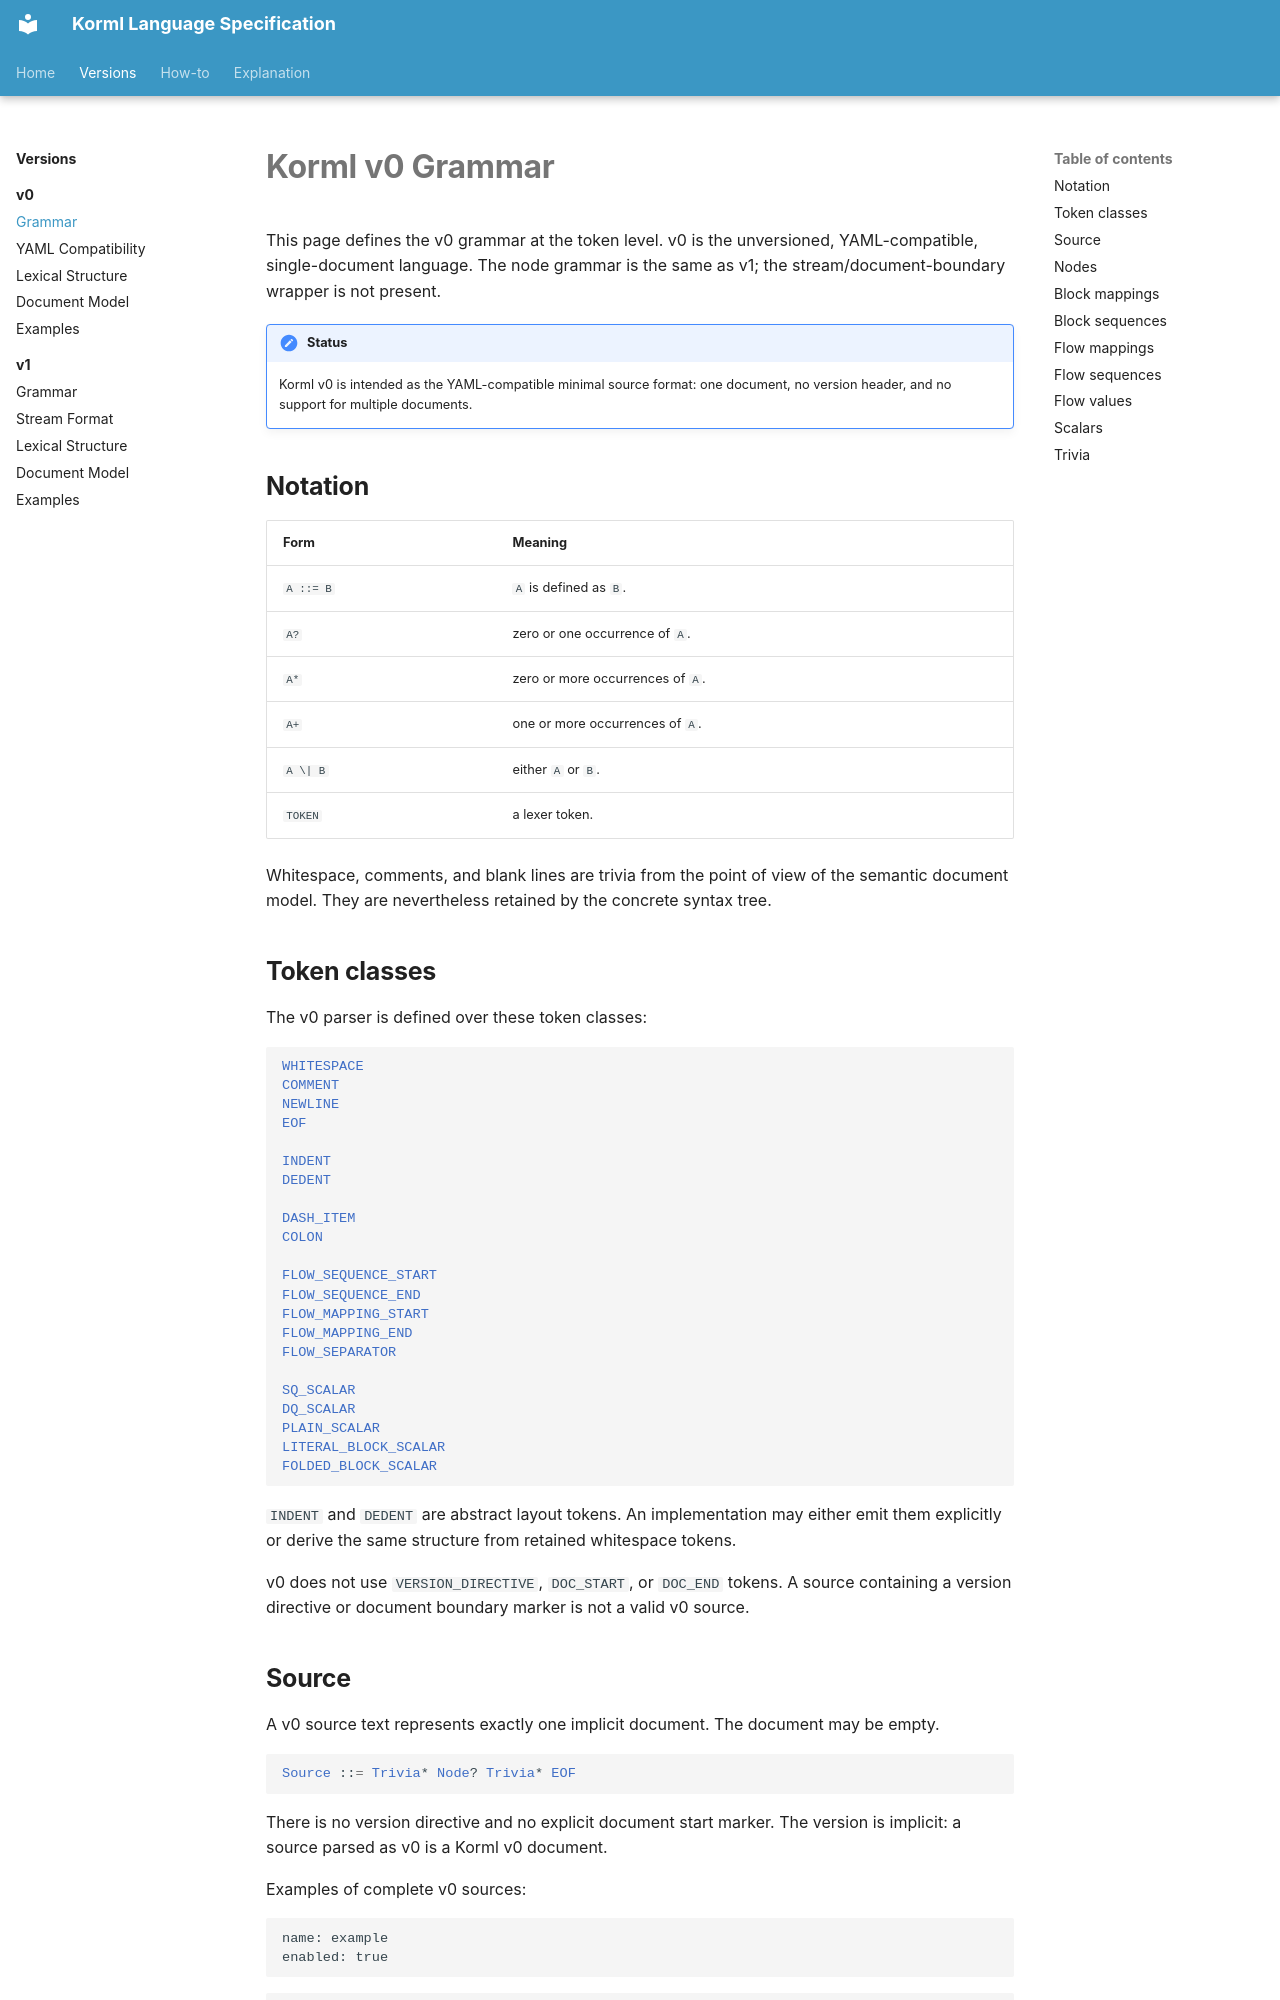

repository: ambhora/korml · page: versions/v0/grammar/index.html · generator: mkdocs

<!--
SPDX-License-Identifier: Apache-2.0
-->

# Korml v0 Grammar

This page defines the v0 grammar at the token level.
v0 is the unversioned, YAML-compatible, single-document language.
The node grammar is the same as v1; the stream/document-boundary wrapper is not present.

!!! note "Status"
    Korml v0 is intended as the YAML-compatible minimal source format: one document, no version header, and no support for multiple documents.

## Notation

| Form | Meaning |
| --- | --- |
| `A ::= B` | `A` is defined as `B`. |
| `A?` | zero or one occurrence of `A`. |
| `A*` | zero or more occurrences of `A`. |
| `A+` | one or more occurrences of `A`. |
| `A \| B` | either `A` or `B`. |
| `TOKEN` | a lexer token. |

Whitespace, comments, and blank lines are trivia from the point of view of the semantic document model.
They are nevertheless retained by the concrete syntax tree.

## Token classes

The v0 parser is defined over these token classes:

```ebnf
WHITESPACE
COMMENT
NEWLINE
EOF

INDENT
DEDENT

DASH_ITEM
COLON

FLOW_SEQUENCE_START
FLOW_SEQUENCE_END
FLOW_MAPPING_START
FLOW_MAPPING_END
FLOW_SEPARATOR

SQ_SCALAR
DQ_SCALAR
PLAIN_SCALAR
LITERAL_BLOCK_SCALAR
FOLDED_BLOCK_SCALAR
```

`INDENT` and `DEDENT` are abstract layout tokens.
An implementation may either emit them explicitly or derive the same structure from retained whitespace tokens.

v0 does not use `VERSION_DIRECTIVE`, `DOC_START`, or `DOC_END` tokens.
A source containing a version directive or document boundary marker is not a valid v0 source.

## Source

A v0 source text represents exactly one implicit document.
The document may be empty.

```ebnf
Source ::= Trivia* Node? Trivia* EOF
```

There is no version directive and no explicit document start marker.
The version is implicit: a source parsed as v0 is a Korml v0 document.

Examples of complete v0 sources:

```korml
name: example
enabled: true
```

```korml
- alpha
- beta
- gamma
```
